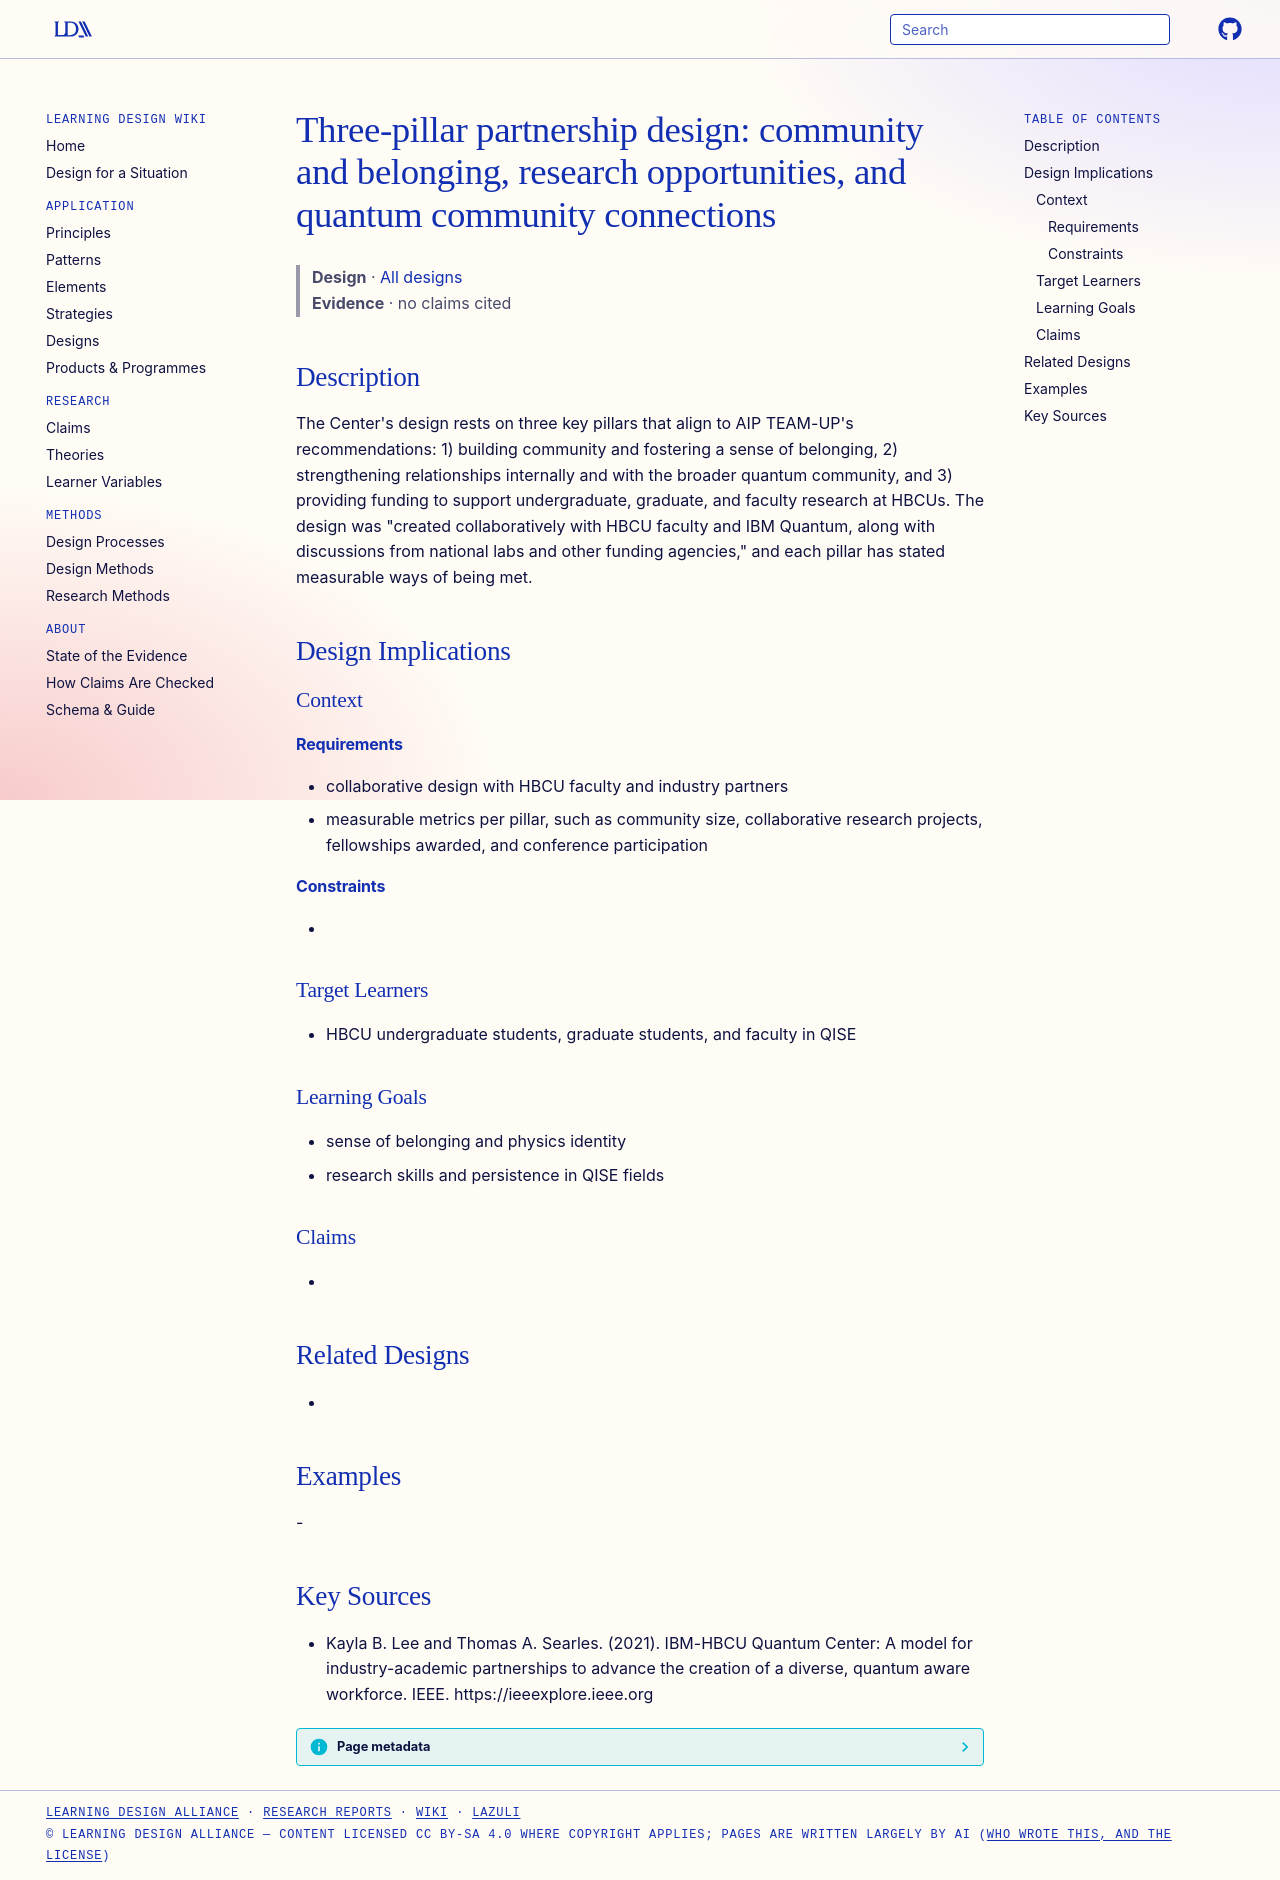

repository: Learning-Design-Alliance/learning-wiki · page: designs/three-pillar-diverse-workforce-partnership/index.html · generator: mkdocs

---
type: design
id: three-pillar-diverse-workforce-partnership
title: "Three-pillar partnership design: community and belonging, research opportunities, and quantum community connections"
description: "The Center's design rests on three key pillars that align to AIP TEAM-UP's recommendations: 1) building community and fostering a sense of belonging, 2) strengthening relationships internally and with the broader quan..."
status: review
generated:
  by: "process:settle-candidates"
  at: 2026-11-19
sources:
  - id: kayla-b-lee-and-thomas-a-searles-2021
    resource: "https://ieeexplore.ieee.org"
    title: "Kayla B. Lee and Thomas A. Searles. (2021). IBM-HBCU Quantum Center: A model for industry-academic partnerships to advance the creation of a diverse, quantum aware workforce. IEEE. https://ieeexplore.ieee.org"
    author: Kayla B. Lee and Thomas A. Searles
---

# Three-pillar partnership design: community and belonging, research opportunities, and quantum community connections

> **Design** · [All designs](index.md)
> **Evidence** · no claims cited

## Description
The Center's design rests on three key pillars that align to AIP TEAM-UP's recommendations: 1) building community and fostering a sense of belonging, 2) strengthening relationships internally and with the broader quantum community, and 3) providing funding to support undergraduate, graduate, and faculty research at HBCUs. The design was "created collaboratively with HBCU faculty and IBM Quantum, along with discussions from national labs and other funding agencies," and each pillar has stated measurable ways of being met.

## Design Implications

### Context
#### Requirements
- collaborative design with HBCU faculty and industry partners
- measurable metrics per pillar, such as community size, collaborative research projects, fellowships awarded, and conference participation
#### Constraints
- 

### Target Learners
- HBCU undergraduate students, graduate students, and faculty in QISE

### Learning Goals
- sense of belonging and physics identity
- research skills and persistence in QISE fields

### Claims
- 

## Related Designs
- 

## Examples
-

## Key Sources
- Kayla B. Lee and Thomas A. Searles. (2021). IBM-HBCU Quantum Center: A model for industry-academic partnerships to advance the creation of a diverse, quantum aware workforce. IEEE. https://ieeexplore.ieee.org
